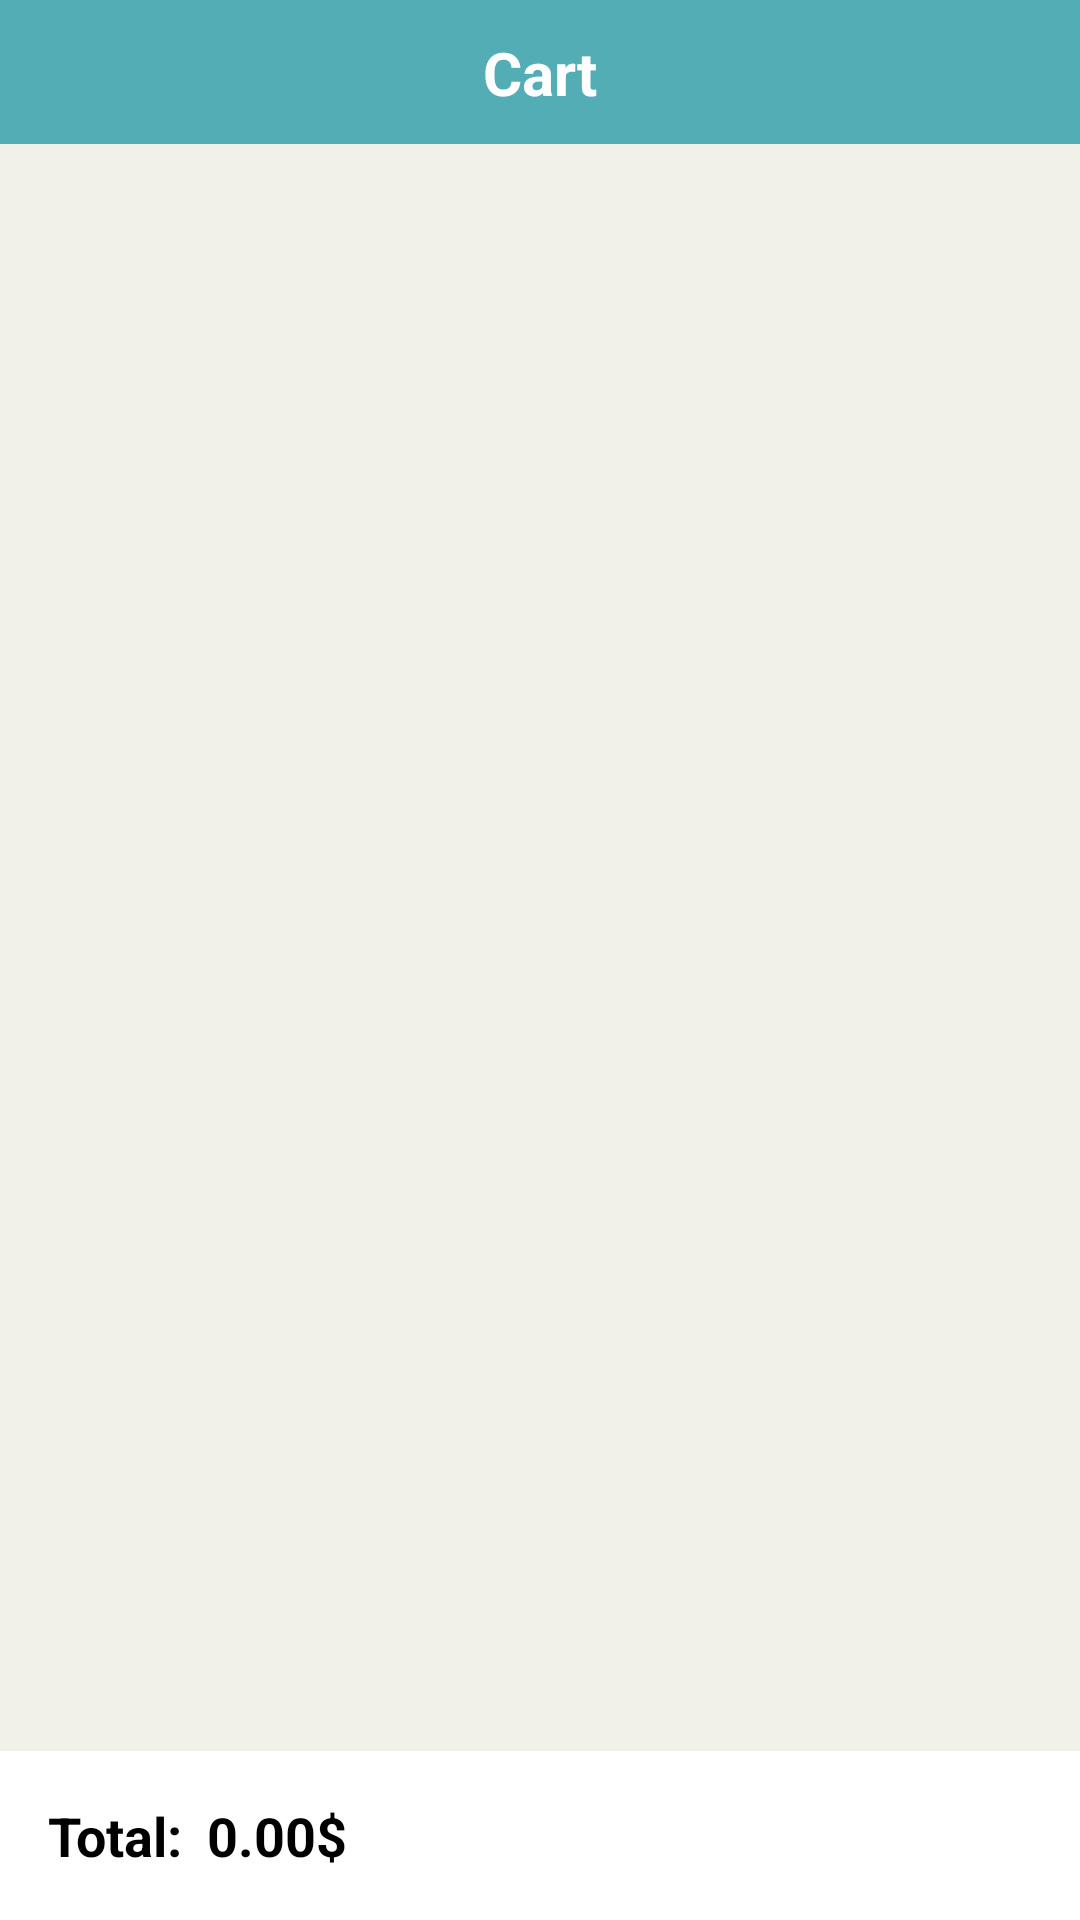

Here is an Android app screen rendered from its layout file. Give the layout XML and the strings, colors and styles it references.
<!-- AndroidManifest.xml: application theme Theme.AndroidAssignment1 -->
<!-- res/layout/activity_cart.xml -->
<?xml version="1.0" encoding="utf-8"?>
<androidx.appcompat.widget.LinearLayoutCompat xmlns:android="http://schemas.android.com/apk/res/android"
        xmlns:app="http://schemas.android.com/apk/res-auto"
        android:id="@+id/main"
        android:orientation="vertical"
        style="@style/BackgroundStyle">

    <androidx.constraintlayout.widget.ConstraintLayout
            android:layout_width="match_parent"
            android:layout_height="wrap_content"
            android:background="@color/default_blue"
            android:padding="8dp">

        <ImageView
                android:id="@+id/ivBack"
                android:src="@drawable/ic_back"
                app:layout_constraintStart_toStartOf="parent"
                app:layout_constraintTop_toTopOf="parent"
                app:layout_constraintBottom_toBottomOf="parent"
                android:onClick="ivBackOnClick"
                android:contentDescription="@string/back"
                style="@style/IconStyle" />

        <TextView
                android:id="@+id/tvCartTitle"
                android:text="@string/cart_title"
                app:layout_constraintStart_toEndOf="@id/ivBack"
                app:layout_constraintTop_toTopOf="parent"
                app:layout_constraintBottom_toBottomOf="parent"
                app:layout_constraintEnd_toStartOf="@+id/ivCartIcon"
                app:layout_constraintHorizontal_bias="0.5"
                style="@style/TitleText" />

        <ImageView
                android:id="@+id/ivCartIcon"
                android:src="@drawable/ic_cart"
                android:contentDescription="@string/cart_icon"
                app:layout_constraintEnd_toEndOf="parent"
                app:layout_constraintTop_toTopOf="parent"
                app:layout_constraintBottom_toBottomOf="parent"
                style="@style/IconStyle"/>
    </androidx.constraintlayout.widget.ConstraintLayout>

    <androidx.recyclerview.widget.RecyclerView
            android:id="@+id/rvCartItems"
            android:layout_weight="1"
            android:padding="8dp"
            style="@style/BackgroundStyle"/>

    <LinearLayout style="@style/BottomBarStyle">

        <TextView
                android:id="@+id/tvTotalLabel"
                android:layout_width="wrap_content"
                android:layout_height="wrap_content"
                android:text="@string/total"
                android:textSize="18sp"
                android:textStyle="bold"
                android:layout_marginEnd="8dp" />

        <TextView
                android:id="@+id/tvTotalPrice"
                android:layout_width="0dp"
                android:layout_height="wrap_content"
                android:layout_weight="1"
                android:text="@string/zero_dollars"
                android:textSize="18sp"
                android:textStyle="bold" />

        <Button
                android:id="@+id/btnCheckout"
                android:text="@string/checkout"
                android:onClick="btnCheckoutOnClick"
                style="@style/ButtonStyle" />
    </LinearLayout>

</androidx.appcompat.widget.LinearLayoutCompat>
<!-- resources referenced by this layout -->
<resources>
  <color name="default_blue">#52adb4</color>
  <string name="back">Back to browsing</string>
  <string name="cart_icon">Cart Icon</string>
  <string name="cart_title">Cart</string>
  <string name="checkout">Checkout</string>
  <string name="total">Total:</string>
  <string name="zero_dollars">0.00$</string>
  <style name="BackgroundStyle">
          <item name="android:layout_width">match_parent</item>
          <item name="android:layout_height">match_parent</item>
          <item name="android:background">@color/background</item>
      </style>
  <style name="BottomBarStyle">
          <item name="android:layout_width">match_parent</item>
          <item name="android:layout_height">wrap_content</item>
          <item name="android:background">@color/white</item>
          <item name="android:padding">16dp</item>
          <item name="android:orientation">horizontal</item>
          <item name="android:gravity">center_vertical</item>
          <item name="android:elevation">4dp</item>
      </style>
  <style name="ButtonStyle">
          <item name="android:layout_width">wrap_content</item>
          <item name="android:layout_height">wrap_content</item>
          <item name="android:backgroundTint">@color/default_blue</item>
          <item name="android:textColor">@android:color/white</item>
      </style>
  <style name="IconStyle">
          <item name="android:layout_width">32dp</item>
          <item name="android:layout_height">32dp</item>
      </style>
  <style name="TitleText">
          <item name="android:layout_width">wrap_content</item>
          <item name="android:layout_height">wrap_content</item>
          <item name="android:textSize">20sp</item>
          <item name="android:textColor">@android:color/white</item>
          <item name="android:textStyle">bold</item>
      </style>
  <color name="background">#f2f1e9</color>
  <color name="white">#FFFFFFFF</color>
</resources>
